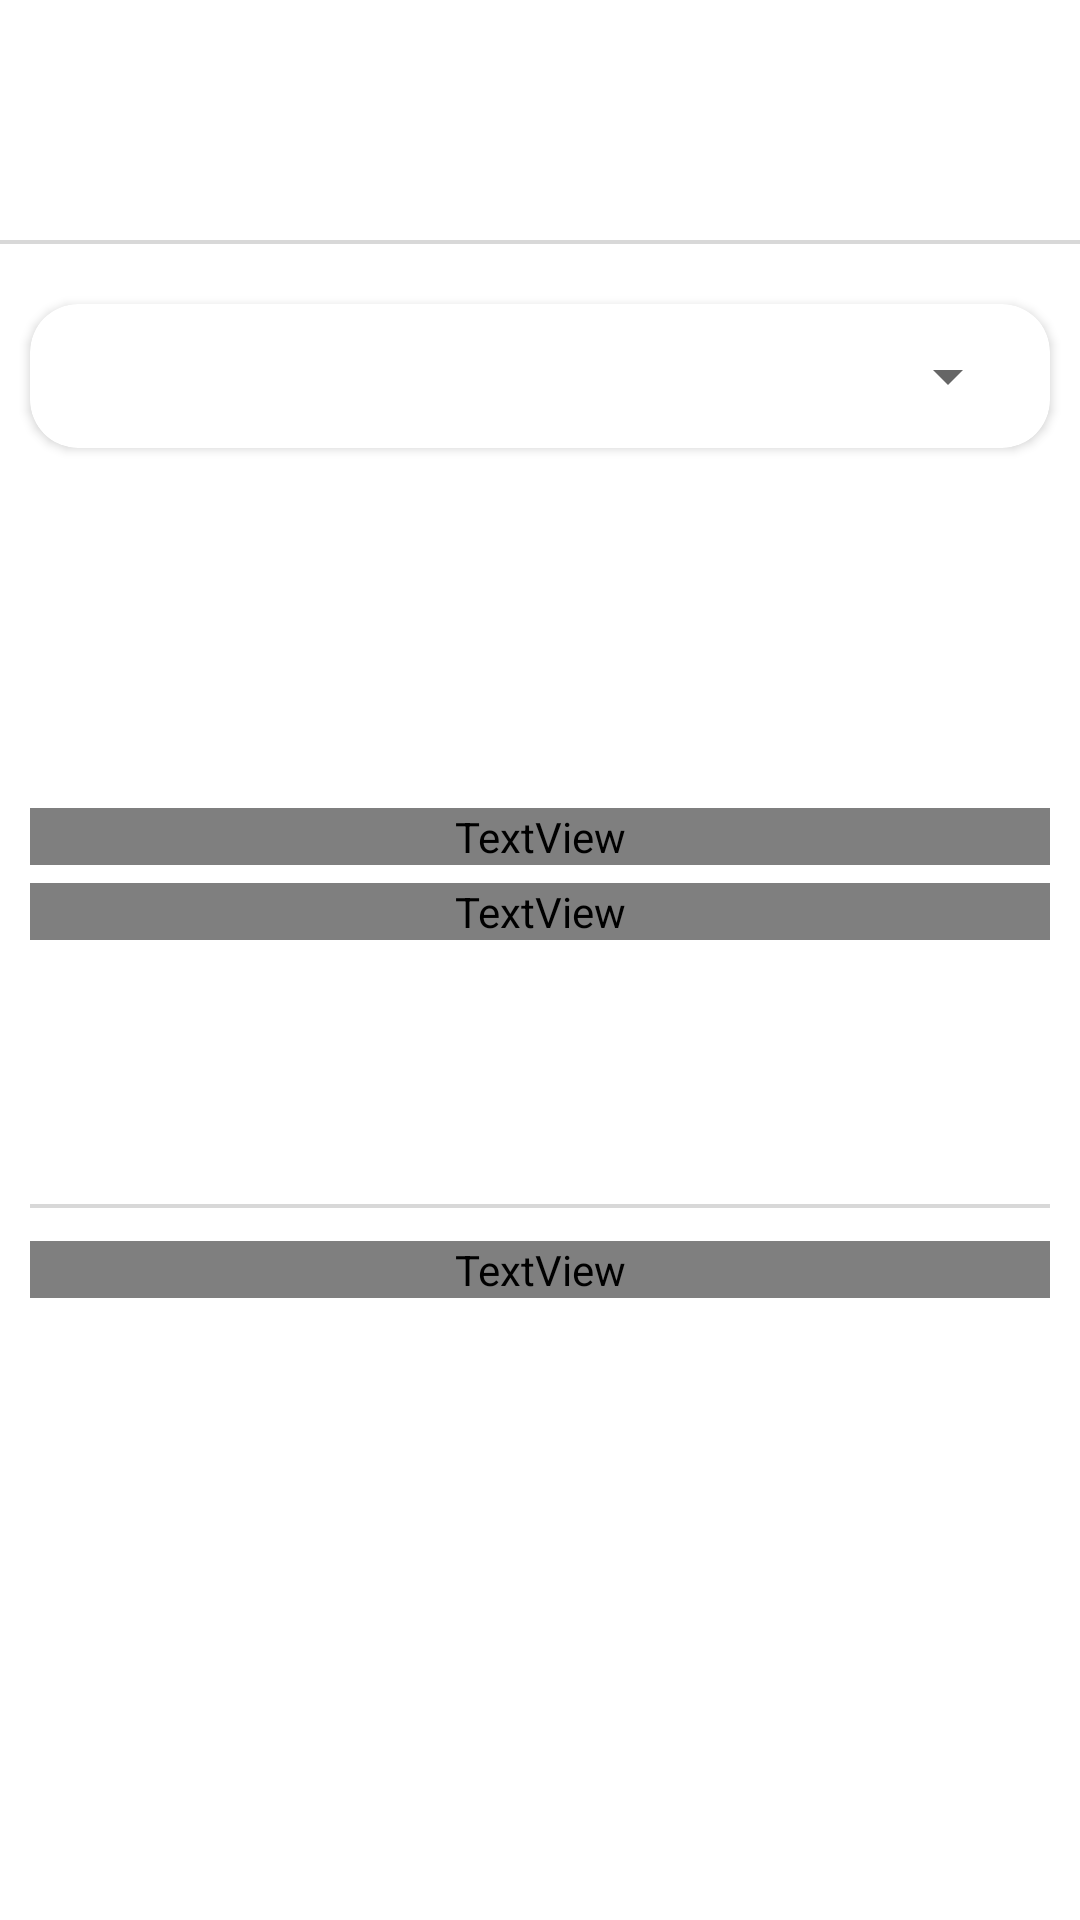

Android layout source for this screen:
<!-- AndroidManifest.xml: application theme Theme.Geome -->
<!-- res/layout/fragment_city.xml -->
<?xml version="1.0" encoding="utf-8"?>
<FrameLayout xmlns:android="http://schemas.android.com/apk/res/android"
    xmlns:app="http://schemas.android.com/apk/res-auto"
    xmlns:tools="http://schemas.android.com/tools"
    android:layout_width="match_parent"
    android:layout_height="wrap_content"
    tools:context=".CityFragment">

    <LinearLayout
        android:layout_width="match_parent"
        android:layout_height="wrap_content"
        android:layout_marginTop="80dp"
        android:orientation="vertical">

        <TextView
            android:layout_width="match_parent"
            android:layout_height="1.2dp"
            android:layout_gravity="center_horizontal|center_vertical"
            android:background="#D8D8D8" />

        <FrameLayout
            android:layout_width="match_parent"
            android:layout_height="wrap_content">

            <ImageView
                android:id="@+id/imageCity"
                android:layout_width="match_parent"
                android:layout_height="320dp"
                android:scaleType="centerCrop"/>

            <LinearLayout
                android:layout_width="match_parent"
                android:layout_height="wrap_content"
                android:orientation="vertical">

                <androidx.cardview.widget.CardView
                    android:layout_width="340dp"
                    android:layout_height="wrap_content"
                    android:layout_marginTop="20dp"
                    android:layout_gravity="center_horizontal"
                    android:layout_marginBottom="120dp"
                    app:cardCornerRadius="16dp"
                app:cardBackgroundColor="#FFFFFF">

                
                <Spinner
                    android:id="@+id/spinnerCity"
                    style="@style/SpinnerStyle"
                    android:layout_width="310dp"
                    android:layout_height="48dp"
                    android:layout_gravity="center_vertical"
                    android:layout_marginStart="20dp" />

            </androidx.cardview.widget.CardView>


        <TextView
                    android:id="@+id/cityName"
                    android:layout_width="340dp"
                    android:layout_height="wrap_content"
                    android:textColor="#FFFFFF"
                    android:textSize="22dp"
                    android:fontFamily="@font/montserrat_bold"
                    android:text="Житомир"
                    android:layout_gravity="center_horizontal"
                    android:layout_marginBottom="6dp"/>

                <TextView
                    android:id="@+id/cityDescription"
                    android:layout_width="340dp"
                    android:layout_height="wrap_content"
                    android:textColor="#FFFFFF"
                    android:textSize="12dp"
                    android:fontFamily="@font/montserrat_semibold"
                    android:text="Житомир"
                    android:layout_gravity="center_horizontal"/>

            </LinearLayout>
        </FrameLayout>

        <TextView
            android:layout_width="340dp"
            android:layout_height="1.2dp"
            android:layout_gravity="center_horizontal|center_vertical"
            android:background="#D8D8D8"
            android:layout_marginBottom="11dp"/>

        <TextView
            android:layout_width="340dp"
            android:layout_height="wrap_content"
            android:text="Відгуки користувачів"
            android:textSize="12dp"
            android:textColor="#323232"
            android:layout_gravity="center_horizontal"
            android:fontFamily="@font/montserrat_semibold"
            android:layout_marginBottom="10dp"/>

        <ListView
            android:id="@+id/lvUserReviews"
            android:layout_width="match_parent"
            android:layout_height="match_parent"
            tools:layout_editor_absoluteX="1dp"
            android:nestedScrollingEnabled="true"
            android:layout_marginBottom="80dp"/>

    </LinearLayout>


</FrameLayout>
<!-- resources referenced by this layout -->
<resources>
  <style name="SpinnerStyle" parent="Widget.AppCompat.Spinner">
          <item name="android:layout_gravity">start</item>
          <item name="android:textSize">16sp</item>
          <item name="android:textColor">#D8D8D8</item>
          <item name="android:fontFamily">@font/montserrat_medium</item>
      </style>
  <style name="Theme.Geome" parent="Theme.MaterialComponents.DayNight.NoActionBar">
          
          <item name="colorPrimary">@color/purple_500</item>
          <item name="colorPrimaryVariant">@color/purple_700</item>
          <item name="colorOnPrimary">@color/white</item>
          
          <item name="colorSecondary">@color/teal_200</item>
          <item name="colorSecondaryVariant">@color/teal_700</item>
          <item name="colorOnSecondary">@color/black</item>
          
          <item name="android:statusBarColor">?attr/colorPrimaryVariant</item>
          
      </style>
  <color name="purple_500">#FF6200EE</color>
  <color name="purple_700">#FF3700B3</color>
  <color name="white">#FFFFFFFF</color>
  <color name="teal_200">#FF03DAC5</color>
  <color name="teal_700">#FF018786</color>
  <color name="black">#FF000000</color>
</resources>
